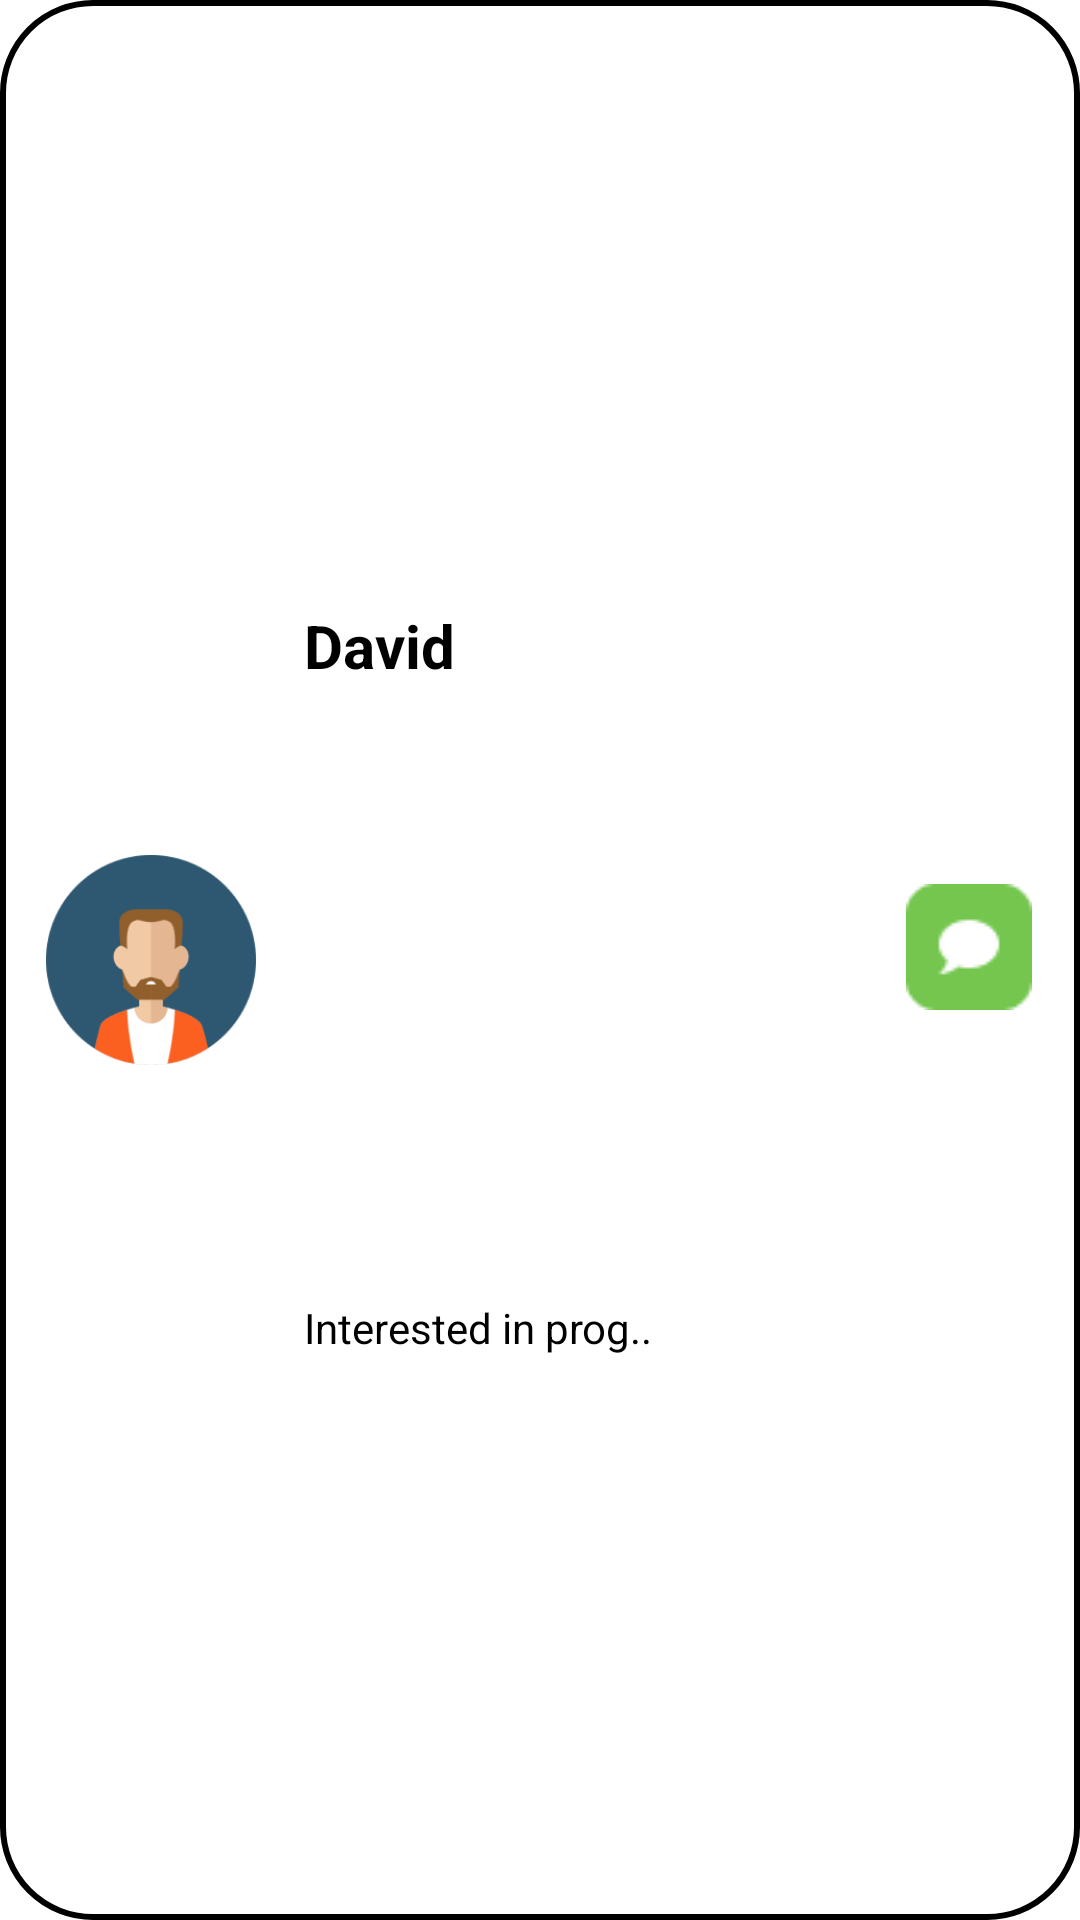

Reconstruct the res/layout file that produces this screen, plus the resources it refers to.
<!-- AndroidManifest.xml: application theme Theme.GeoConnectApp -->
<!-- res/layout/fragment_friend.xml -->
<?xml version="1.0" encoding="utf-8"?>
<androidx.constraintlayout.widget.ConstraintLayout xmlns:android="http://schemas.android.com/apk/res/android"
    xmlns:app="http://schemas.android.com/apk/res-auto"
    xmlns:tools="http://schemas.android.com/tools"
    android:id="@+id/constraintLayout2"
    android:layout_width="match_parent"
    android:layout_height="75dp"
    android:layout_marginVertical="15dp"
    android:layout_marginStart="24dp"
    android:layout_marginEnd="40dp"
    android:background="@drawable/border"
    tools:context=".ui.fragments.FriendFragment">

        <TextView
            android:id="@+id/textView4"
            android:layout_width="wrap_content"
            android:layout_height="wrap_content"
            android:layout_marginStart="16dp"
            android:text="@string/David"
            android:textColor="@color/black"
            android:textSize="20sp"
            android:textStyle="bold"
            app:layout_constraintBottom_toBottomOf="parent"
            app:layout_constraintEnd_toEndOf="parent"
            app:layout_constraintHorizontal_bias="0.0"
            app:layout_constraintStart_toEndOf="@+id/imageView"
            app:layout_constraintTop_toTopOf="parent"
            app:layout_constraintVertical_bias="0.329" />

        <TextView
            android:id="@+id/textView5"
            android:layout_width="wrap_content"
            android:layout_height="wrap_content"
            android:layout_marginStart="16dp"
            android:text="@string/programming"
            android:textColor="@color/black"
            app:layout_constraintBottom_toBottomOf="parent"
            app:layout_constraintEnd_toEndOf="parent"
            app:layout_constraintHorizontal_bias="0.0"
            app:layout_constraintStart_toEndOf="@+id/imageView"
            app:layout_constraintTop_toTopOf="parent"
            app:layout_constraintVertical_bias="0.697" />

        <ImageView
            android:id="@+id/imageView"
            android:layout_width="70dp"
            android:layout_height="70dp"
            android:src="@drawable/profilepic3"
            app:layout_constraintBottom_toBottomOf="parent"
            app:layout_constraintEnd_toEndOf="parent"
            app:layout_constraintHorizontal_bias="0.053"
            app:layout_constraintStart_toStartOf="parent"
            app:layout_constraintTop_toTopOf="parent" />

        <ImageView
            android:id="@+id/messageImage"
            android:layout_width="wrap_content"
            android:layout_height="wrap_content"
            android:layout_marginEnd="16dp"
            android:clickable="true"
            android:src="@drawable/message_icon"
            app:layout_constraintBottom_toBottomOf="parent"
            app:layout_constraintEnd_toEndOf="parent"
            app:layout_constraintTop_toTopOf="parent"
            app:layout_constraintVertical_bias="0.493" />

</androidx.constraintlayout.widget.ConstraintLayout>
<!-- resources referenced by this layout -->
<resources>
  <color name="black">#FF000000</color>
  <!-- drawable border (drawable) -->
  <?xml version="1.0" encoding="utf-8"?>
  <shape xmlns:android="http://schemas.android.com/apk/res/android">
      <solid android:color="#FFFFFF"></solid>
      <stroke android:width="2dp" android:color="#000000"/>
      <corners android:radius="30dp"/>
  </shape>
  <!-- drawable message_icon: png bitmap (drawable, 836 bytes) -->
  <!-- drawable profilepic3: png bitmap (drawable, 10757 bytes) -->
  <string name="David">David</string>
  <string name="programming">Interested in prog..</string>
  <style name="Theme.GeoConnectApp" parent="Theme.MaterialComponents.Light.NoActionBar">
          
          <item name="colorPrimary">@color/green</item>
          <item name="colorOnPrimary">@color/background_white</item>
          
          <item name="colorSecondary">@color/teal_200</item>
          <item name="colorSecondaryVariant">@color/teal_700</item>
          <item name="colorOnSecondary">@color/pale_white</item>
          
          <item name="android:statusBarColor">?attr/colorPrimaryVariant</item>
          
          <item name="fontFamily">@font/sora</item>
          <item name="backgroundColor">@color/background_white</item>
      </style>
  <color name="green">#74C64E</color>
  <color name="background_white">#F9F9F9</color>
  <color name="teal_200">#FF03DAC5</color>
  <color name="teal_700">#FF018786</color>
  <color name="pale_white">#FBFCF8</color>
</resources>
